4-way image classification set "dataset" from GitHub (chanheehi/Pig-Posture-Classification-Using-Deep-Learning); label vocabulary: lying on belly, lying on side, sitting, standing.

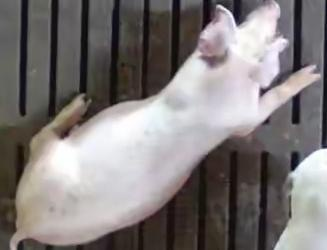
Label: lying on belly

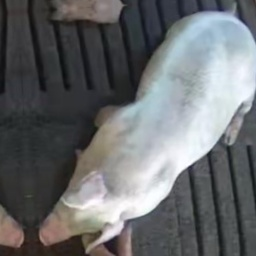
Label: sitting

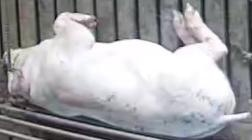
Label: lying on side

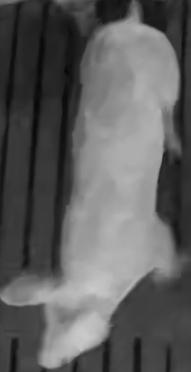
Label: standing

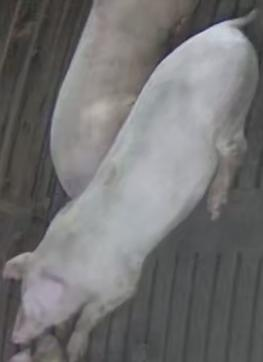
Label: lying on belly

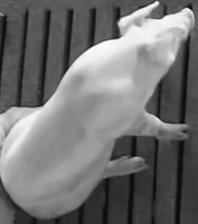
Label: sitting
